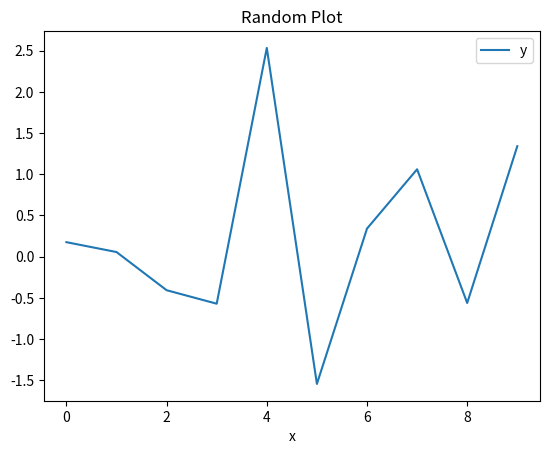

Source code (Python):
import pandas as pd
import numpy as np
import matplotlib.pyplot as plt

df = pd.DataFrame({
    'x': np.arange(10),
    'y': np.random.randn(10)
})
df.describe()

df.plot(x='x', y='y', title='Random Plot')
plt.show()